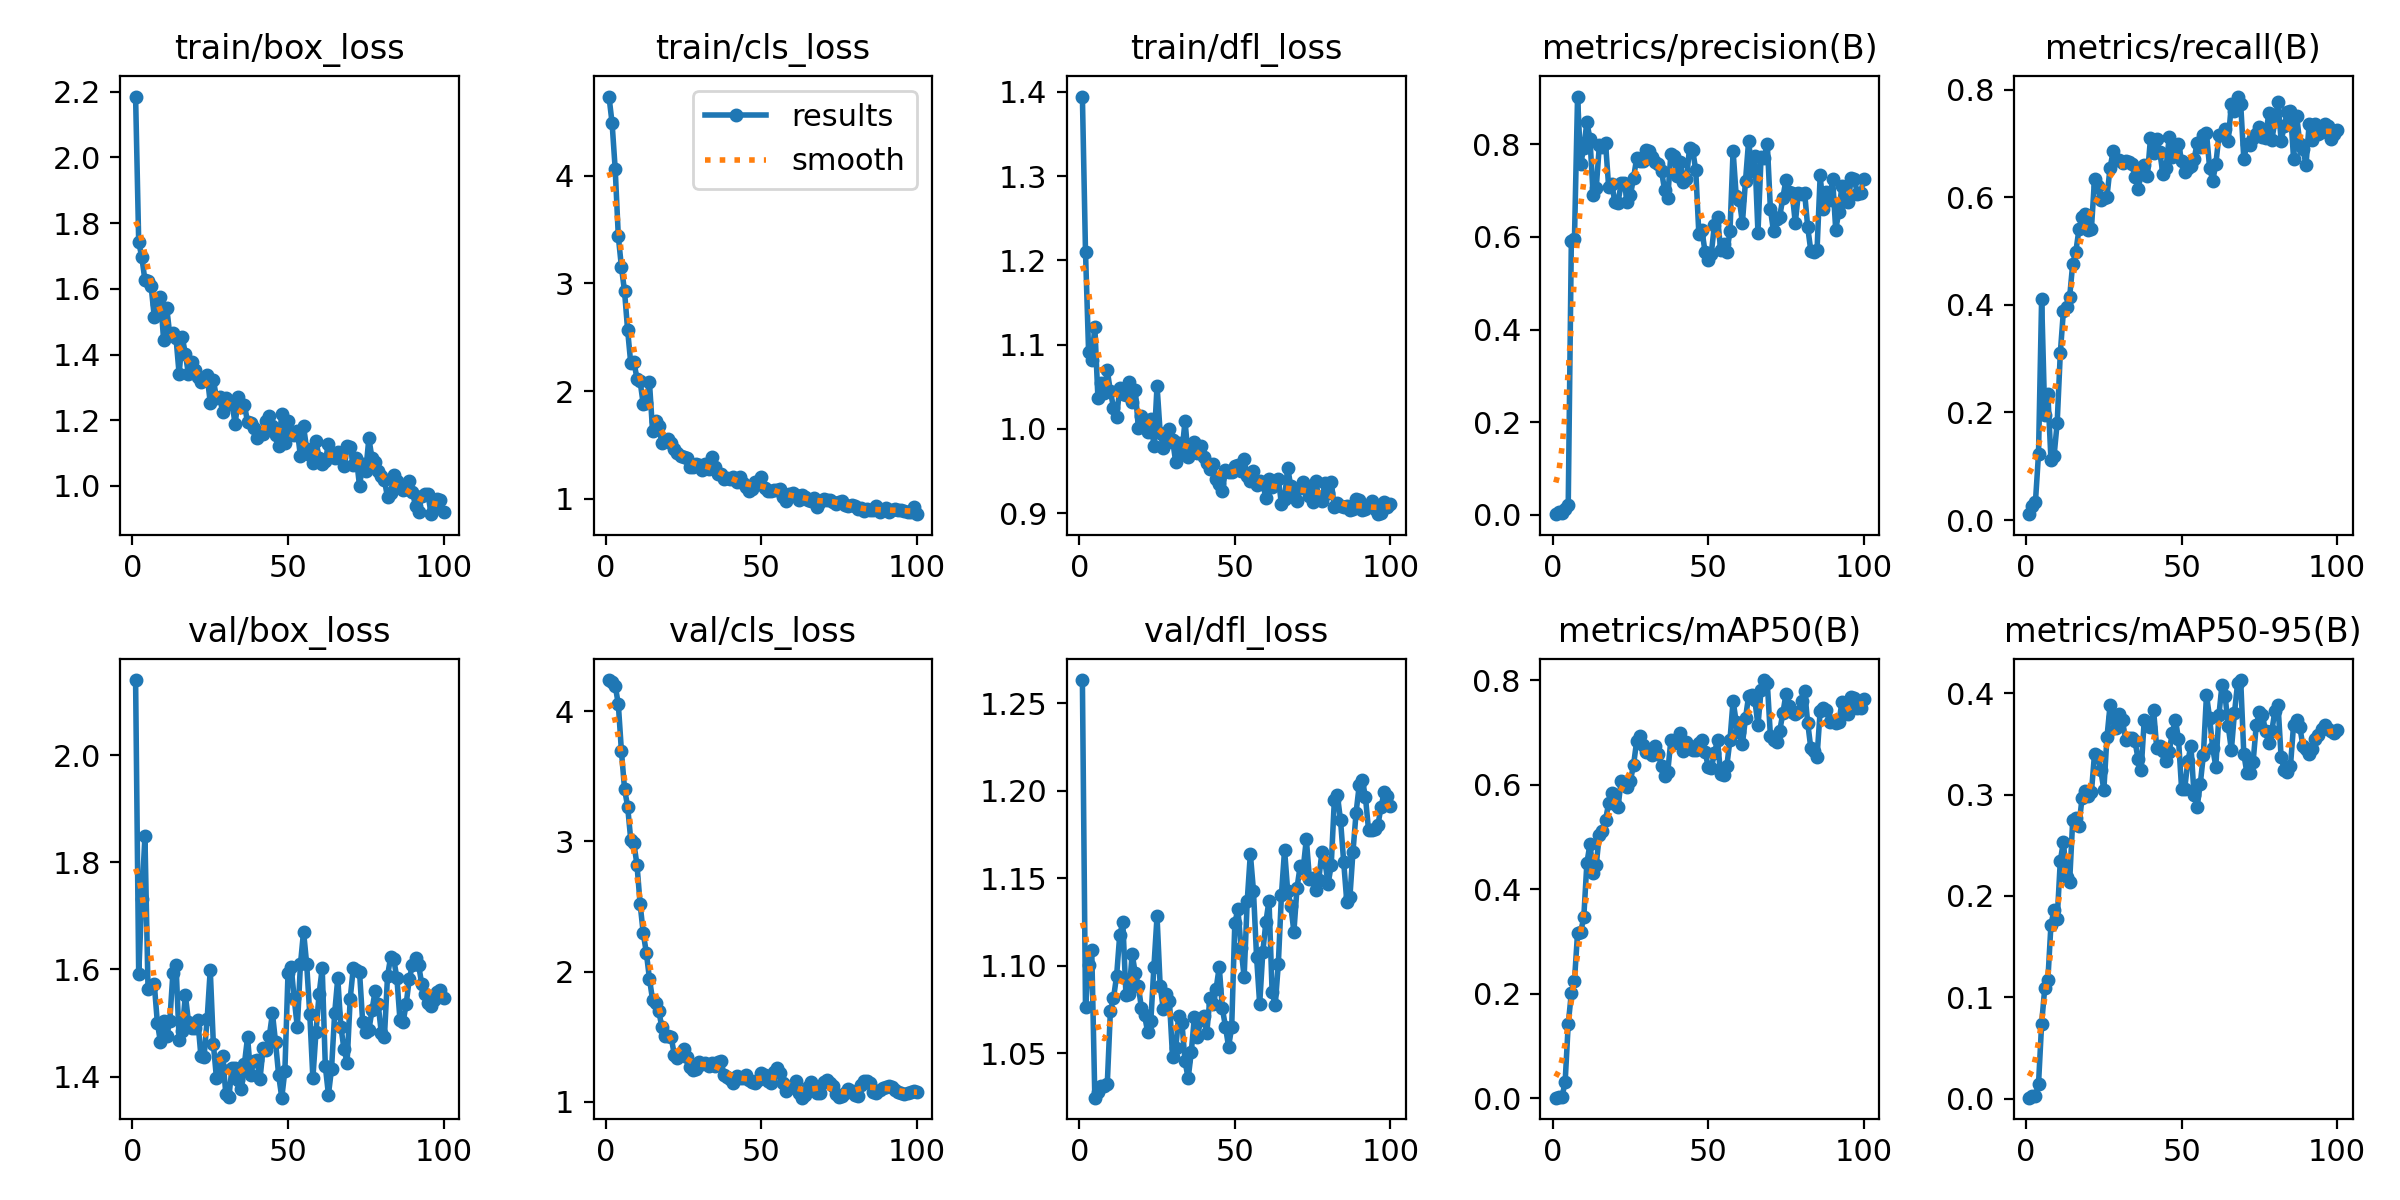

The table this chart was drawn from, first rows:
epoch, time, train/box_loss, train/cls_loss, train/dfl_loss, metrics/precision(B), metrics/recall(B), metrics/mAP50(B), metrics/mAP50-95(B), val/box_loss, val/cls_loss, val/dfl_loss, lr/pg0, lr/pg1, lr/pg2
1, 2.242, 2.185, 4.734, 1.394, 0.00155, 0.01098, 0.00156, 0.0009, 2.141, 4.241, 1.263, 7.497e-05, 7.497e-05, 7.497e-05
2, 3.774, 1.742, 4.487, 1.21, 0.00539, 0.02643, 0.00341, 0.00276, 1.591, 4.227, 1.076, 0.0001567, 0.0001567, 0.0001567
3, 5.382, 1.696, 4.058, 1.091, 0.00448, 0.03285, 0.00361, 0.00232, 1.732, 4.197, 1.101, 0.0002368, 0.0002368, 0.0002368
4, 6.843, 1.626, 3.435, 1.081, 0.01191, 0.1233, 0.03088, 0.01456, 1.849, 4.055, 1.109, 0.0003152, 0.0003152, 0.0003152
5, 8.278, 1.624, 3.151, 1.121, 0.02186, 0.4117, 0.1425, 0.07399, 1.563, 3.694, 1.024, 0.000392, 0.000392, 0.000392
6, 9.737, 1.607, 2.926, 1.036, 0.5911, 0.195, 0.2017, 0.1089, 1.567, 3.404, 1.028, 0.0004671, 0.0004671, 0.0004671
7, 11.15, 1.515, 2.563, 1.055, 0.5951, 0.2351, 0.2248, 0.1168, 1.573, 3.267, 1.031, 0.0005406, 0.0005406, 0.0005406
8, 12.54, 1.553, 2.257, 1.043, 0.903, 0.1122, 0.317, 0.1717, 1.5, 3.013, 1.031, 0.0006125, 0.0006125, 0.0006125
9, 13.9, 1.574, 2.271, 1.069, 0.7568, 0.1193, 0.3181, 0.1861, 1.464, 2.985, 1.032, 0.0006827, 0.0006827, 0.0006827
10, 15.31, 1.445, 2.116, 1.045, 0.7928, 0.181, 0.3469, 0.1772, 1.503, 2.821, 1.074, 0.0007512, 0.0007512, 0.0007512
11, 16.89, 1.543, 2.091, 1.025, 0.8476, 0.3099, 0.4505, 0.2345, 1.475, 2.522, 1.081, 0.0007505, 0.0007505, 0.0007505
12, 18.29, 1.46, 1.881, 1.014, 0.8113, 0.3885, 0.4876, 0.2534, 1.504, 2.298, 1.094, 0.0007423, 0.0007423, 0.0007423
13, 19.67, 1.465, 1.887, 1.048, 0.6903, 0.3964, 0.4316, 0.219, 1.594, 2.146, 1.117, 0.000734, 0.000734, 0.000734
14, 21.05, 1.45, 2.086, 1.042, 0.7052, 0.4141, 0.4468, 0.2137, 1.609, 1.946, 1.125, 0.0007258, 0.0007258, 0.0007258
15, 22.42, 1.34, 1.633, 1.04, 0.7977, 0.4767, 0.5047, 0.2754, 1.468, 1.785, 1.083, 0.0007175, 0.0007175, 0.0007175
16, 23.85, 1.454, 1.726, 1.055, 0.7951, 0.499, 0.5108, 0.2765, 1.485, 1.761, 1.084, 0.0007093, 0.0007093, 0.0007093
17, 25.25, 1.401, 1.679, 1.032, 0.8022, 0.5404, 0.5335, 0.2694, 1.552, 1.697, 1.107, 0.0007011, 0.0007011, 0.0007011
18, 26.65, 1.34, 1.514, 1.047, 0.7078, 0.564, 0.5646, 0.2968, 1.502, 1.573, 1.096, 0.0006928, 0.0006928, 0.0006928
19, 28.08, 1.378, 1.546, 1.001, 0.7149, 0.5682, 0.5844, 0.3035, 1.491, 1.502, 1.088, 0.0006846, 0.0006846, 0.0006846
20, 29.62, 1.352, 1.555, 1.016, 0.6746, 0.539, 0.5636, 0.2989, 1.491, 1.503, 1.076, 0.0006763, 0.0006763, 0.0006763
21, 31.03, 1.331, 1.517, 1.005, 0.6738, 0.5406, 0.5568, 0.3023, 1.505, 1.494, 1.072, 0.0006681, 0.0006681, 0.0006681
22, 32.4, 1.317, 1.463, 0.9964, 0.7154, 0.6337, 0.6073, 0.3399, 1.438, 1.361, 1.062, 0.0006598, 0.0006598, 0.0006598
23, 33.78, 1.323, 1.429, 1.011, 0.7157, 0.6208, 0.6018, 0.3383, 1.436, 1.338, 1.068, 0.0006516, 0.0006516, 0.0006516
24, 35.16, 1.337, 1.397, 0.9795, 0.6753, 0.5943, 0.5958, 0.3243, 1.507, 1.358, 1.099, 0.0006433, 0.0006433, 0.0006433
25, 36.47, 1.254, 1.386, 1.051, 0.6902, 0.5985, 0.6082, 0.3047, 1.599, 1.408, 1.128, 0.0006351, 0.0006351, 0.0006351
26, 37.96, 1.323, 1.381, 0.9955, 0.7275, 0.6008, 0.6382, 0.3565, 1.461, 1.344, 1.089, 0.0006268, 0.0006268, 0.0006268
27, 39.33, 1.268, 1.297, 0.978, 0.7701, 0.6547, 0.6839, 0.3881, 1.397, 1.267, 1.075, 0.0006186, 0.0006186, 0.0006186
28, 40.84, 1.271, 1.296, 0.9831, 0.7643, 0.6851, 0.6934, 0.3766, 1.417, 1.246, 1.084, 0.0006103, 0.0006103, 0.0006103
29, 42.2, 1.224, 1.326, 0.9999, 0.7634, 0.6694, 0.6762, 0.3654, 1.438, 1.249, 1.08, 0.0006021, 0.0006021, 0.0006021
30, 43.59, 1.266, 1.313, 0.987, 0.7867, 0.6692, 0.6621, 0.3793, 1.368, 1.306, 1.048, 0.0005938, 0.0005938, 0.0005938
31, 45.01, 1.25, 1.268, 0.9606, 0.7847, 0.6637, 0.662, 0.3735, 1.362, 1.292, 1.053, 0.0005856, 0.0005856, 0.0005856
32, 46.45, 1.255, 1.319, 0.9836, 0.773, 0.6669, 0.6576, 0.3535, 1.416, 1.297, 1.071, 0.0005774, 0.0005774, 0.0005774
33, 47.86, 1.187, 1.276, 0.9724, 0.7616, 0.6654, 0.6736, 0.356, 1.417, 1.271, 1.067, 0.0005691, 0.0005691, 0.0005691
34, 49.28, 1.27, 1.389, 1.01, 0.7566, 0.6612, 0.659, 0.3557, 1.394, 1.298, 1.045, 0.0005609, 0.0005609, 0.0005609
35, 50.63, 1.24, 1.297, 0.9672, 0.742, 0.6375, 0.6368, 0.3529, 1.376, 1.277, 1.035, 0.0005526, 0.0005526, 0.0005526
36, 52.04, 1.247, 1.227, 0.972, 0.7003, 0.6149, 0.6178, 0.3353, 1.424, 1.305, 1.05, 0.0005444, 0.0005444, 0.0005444
37, 53.58, 1.194, 1.233, 0.9846, 0.6845, 0.6432, 0.625, 0.3248, 1.473, 1.313, 1.071, 0.0005361, 0.0005361, 0.0005361
38, 55, 1.193, 1.181, 0.9719, 0.7798, 0.659, 0.6855, 0.374, 1.403, 1.205, 1.059, 0.0005279, 0.0005279, 0.0005279
39, 56.42, 1.178, 1.197, 0.9795, 0.7756, 0.6398, 0.6809, 0.3709, 1.429, 1.192, 1.069, 0.0005196, 0.0005196, 0.0005196
40, 57.8, 1.147, 1.181, 0.9669, 0.7322, 0.7098, 0.6883, 0.3671, 1.432, 1.178, 1.071, 0.0005114, 0.0005114, 0.0005114
41, 59.13, 1.162, 1.204, 0.9596, 0.7612, 0.6821, 0.6997, 0.383, 1.395, 1.146, 1.062, 0.0005031, 0.0005031, 0.0005031
42, 60.56, 1.157, 1.156, 0.952, 0.719, 0.7084, 0.6652, 0.3462, 1.453, 1.195, 1.081, 0.0004949, 0.0004949, 0.0004949
43, 61.89, 1.198, 1.204, 0.958, 0.7253, 0.6836, 0.6811, 0.3477, 1.45, 1.18, 1.078, 0.0004866, 0.0004866, 0.0004866
44, 63.29, 1.213, 1.146, 0.9402, 0.7917, 0.6429, 0.674, 0.3432, 1.476, 1.179, 1.087, 0.0004784, 0.0004784, 0.0004784
45, 64.74, 1.182, 1.106, 0.9346, 0.7878, 0.6541, 0.666, 0.3337, 1.518, 1.202, 1.099, 0.0004701, 0.0004701, 0.0004701
46, 66.32, 1.154, 1.076, 0.9261, 0.744, 0.7114, 0.6659, 0.3422, 1.464, 1.165, 1.075, 0.0004619, 0.0004619, 0.0004619
47, 67.76, 1.122, 1.094, 0.9508, 0.606, 0.6757, 0.6803, 0.3607, 1.402, 1.151, 1.065, 0.0004537, 0.0004537, 0.0004537
48, 69.2, 1.22, 1.151, 0.9491, 0.614, 0.687, 0.6868, 0.374, 1.36, 1.143, 1.054, 0.0004454, 0.0004454, 0.0004454
49, 70.66, 1.13, 1.136, 0.9486, 0.5672, 0.6992, 0.6632, 0.3549, 1.411, 1.167, 1.065, 0.0004372, 0.0004372, 0.0004372
50, 72.12, 1.199, 1.201, 0.9559, 0.5503, 0.6681, 0.6348, 0.3058, 1.593, 1.218, 1.124, 0.0004289, 0.0004289, 0.0004289
51, 73.69, 1.157, 1.1, 0.9574, 0.5641, 0.6467, 0.6318, 0.3057, 1.605, 1.207, 1.132, 0.0004207, 0.0004207, 0.0004207
52, 75.11, 1.155, 1.07, 0.9501, 0.6263, 0.654, 0.6609, 0.3328, 1.546, 1.159, 1.11, 0.0004124, 0.0004124, 0.0004124
53, 76.5, 1.168, 1.076, 0.964, 0.6428, 0.6589, 0.6857, 0.3483, 1.492, 1.143, 1.093, 0.0004042, 0.0004042, 0.0004042
54, 77.88, 1.09, 1.083, 0.9438, 0.5717, 0.6703, 0.62, 0.2999, 1.609, 1.231, 1.137, 0.0003959, 0.0003959, 0.0003959
55, 79.39, 1.181, 1.085, 0.938, 0.5847, 0.7008, 0.6193, 0.288, 1.671, 1.26, 1.164, 0.0003877, 0.0003877, 0.0003877
56, 80.79, 1.113, 1.092, 0.9501, 0.5679, 0.6934, 0.6368, 0.3103, 1.61, 1.219, 1.143, 0.0003794, 0.0003794, 0.0003794
57, 82.22, 1.094, 1.018, 0.9332, 0.6119, 0.7147, 0.6859, 0.339, 1.516, 1.146, 1.105, 0.0003712, 0.0003712, 0.0003712
58, 83.71, 1.07, 0.9768, 0.9388, 0.7859, 0.7194, 0.761, 0.3984, 1.397, 1.084, 1.078, 0.0003629, 0.0003629, 0.0003629
59, 85.22, 1.136, 1.048, 0.9349, 0.689, 0.6552, 0.7203, 0.3755, 1.483, 1.106, 1.108, 0.0003547, 0.0003547, 0.0003547
60, 86.65, 1.085, 1.053, 0.9186, 0.6808, 0.6306, 0.7012, 0.3462, 1.554, 1.117, 1.125, 0.0003464, 0.0003464, 0.0003464
... 40 more rows
